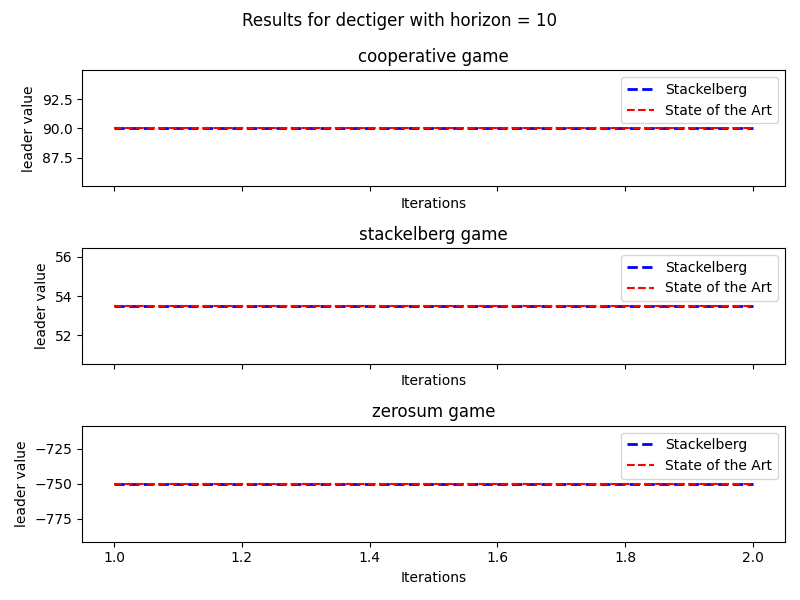

Source data for this figure (header and first rows):
horizon, gametype, SOTA, iterations, time, number_of_beliefs, leader values, follower values, density
1, cooperative, Stackelberg, 1, 0.02612, 3, 9.0, [9. 9.], 0.008
1, cooperative, State of the Art, 1, 0.0001459, 3, 9.0, [9. 9.], 0.008
1, cooperative, Stackelberg, 2, 0.0156, 4, 9.0, [9. 9.], 0.2
1, cooperative, State of the Art, 2, 0.0001411, 4, 9.0, [9. 9.], 0.2
1, cooperative, Stackelberg, 3, 0.01632, 5, 9.0, [9. 9.], 0.04
1, cooperative, State of the Art, 3, 0.0001347, 5, 9.0, [9. 9.], 0.04
1, zerosum, Stackelberg, 1, 0.01811, 3, -75.0, [65.9375 84.0625], 0.008
1, zerosum, State of the Art, 1, 0.02005, 3, -75.0, [84.0625 65.9375], 0.008
1, zerosum, Stackelberg, 2, 0.05156, 3, -75.0, [65.9375 84.0625], 0.2
1, zerosum, State of the Art, 2, 0.02209, 3, -75.0, [84.0625 65.9375], 0.2
1, zerosum, Stackelberg, 3, 0.0191, 4, -75.0, [65.9375 84.0625], 0.04
1, zerosum, State of the Art, 3, 0.02013, 4, -75.0, [84.0625 65.9375], 0.04
1, generalsum, Stackelberg, 1, 0.0124, 3, 30.0, [ 70. -15.], 0.008
1, generalsum, State of the Art, 1, 0.01329, 3, 30.0, [ 70. -15.], 0.008
1, generalsum, Stackelberg, 2, 0.03559, 5, 30.0, [ 70. -15.], 0.2
1, generalsum, State of the Art, 2, 0.03104, 5, 30.0, [ 70. -15.], 0.2
1, generalsum, Stackelberg, 3, 0.01633, 5, 30.0, [ 70. -15.], 0.04
1, generalsum, State of the Art, 3, 0.01592, 5, 30.0, [ 70. -15.], 0.04
2, cooperative, Stackelberg, 1, 0.06514, 3, 18.0, [18. 18.], 0.008
2, cooperative, State of the Art, 1, 0.001076, 3, 18.0, [18. 18.], 0.008
2, cooperative, Stackelberg, 2, 0.08068, 3, 18.0, [18. 18.], 0.2
2, cooperative, State of the Art, 2, 0.000937, 3, 18.0, [18. 18.], 0.2
2, cooperative, Stackelberg, 3, 0.05921, 3, 18.0, [18. 18.], 0.04
2, cooperative, State of the Art, 3, 0.001043, 3, 18.0, [18. 18.], 0.04
2, zerosum, Stackelberg, 1, 0.08317, 3, -150.0, [150. 150.], 0.008
2, zerosum, State of the Art, 1, 0.08716, 3, -150.0, [168.125 131.875], 0.008
2, zerosum, Stackelberg, 2, 0.08543, 5, -150.0, [150. 150.], 0.2
2, zerosum, State of the Art, 2, 0.09123, 5, -150.0, [168.125 131.875], 0.2
2, zerosum, Stackelberg, 3, 0.09461, 5, -150.0, [150. 150.], 0.04
2, zerosum, State of the Art, 3, 0.1241, 5, -150.0, [168.125 131.875], 0.04
2, generalsum, Stackelberg, 1, 0.07996, 3, 60.0, [140. -30.], 0.008
2, generalsum, State of the Art, 1, 0.08189, 3, 60.0, [140. -30.], 0.008
2, generalsum, Stackelberg, 2, 0.07667, 4, 60.0, [140. -30.], 0.2
2, generalsum, State of the Art, 2, 0.05413, 4, 60.0, [140. -30.], 0.2
2, generalsum, Stackelberg, 3, 0.05882, 5, 60.0, [140. -30.], 0.04
2, generalsum, State of the Art, 3, 0.05718, 5, 60.0, [140. -30.], 0.04
3, cooperative, Stackelberg, 1, 0.1045, 3, 27.0, [27. 27.], 0.008
3, cooperative, State of the Art, 1, 0.002909, 3, 27.0, [27. 27.], 0.008
3, cooperative, Stackelberg, 2, 0.1231, 4, 27.0, [27. 27.], 0.2
3, cooperative, State of the Art, 2, 0.003036, 4, 27.0, [27. 27.], 0.2
3, cooperative, Stackelberg, 3, 0.1253, 4, 27.0, [27. 27.], 0.04
3, cooperative, State of the Art, 3, 0.003118, 4, 27.0, [27. 27.], 0.04
3, zerosum, Stackelberg, 1, 0.1464, 3, -225.0, [234.0625 215.9375], 0.008
3, zerosum, State of the Art, 1, 0.1445, 3, -225.0, [252.1875 197.8125], 0.008
3, zerosum, Stackelberg, 2, 0.1415, 3, -225.0, [234.0625 215.9375], 0.2
3, zerosum, State of the Art, 2, 0.1489, 3, -225.0, [252.1875 197.8125], 0.2
3, zerosum, Stackelberg, 3, 0.2478, 5, -225.0, [234.0625 215.9375], 0.04
3, zerosum, State of the Art, 3, 0.2306, 5, -225.0, [252.1875 197.8125], 0.04
3, generalsum, Stackelberg, 1, 0.1173, 3, 90.0, [210. -45.], 0.008
3, generalsum, State of the Art, 1, 0.1077, 3, 90.0, [210. -45.], 0.008
3, generalsum, Stackelberg, 2, 0.1205, 4, 90.0, [210. -45.], 0.2
3, generalsum, State of the Art, 2, 0.134, 4, 90.0, [210. -45.], 0.2
3, generalsum, Stackelberg, 3, 0.263, 4, 90.0, [210. -45.], 0.04
3, generalsum, State of the Art, 3, 0.1215, 4, 90.0, [210. -45.], 0.04
4, cooperative, Stackelberg, 1, 0.1552, 3, 36.0, [36. 36.], 0.008
4, cooperative, State of the Art, 1, 0.00489, 3, 36.0, [36. 36.], 0.008
4, cooperative, Stackelberg, 2, 0.1888, 4, 36.0, [36. 36.], 0.2
4, cooperative, State of the Art, 2, 0.005146, 4, 36.0, [36. 36.], 0.2
4, cooperative, Stackelberg, 3, 0.2074, 5, 36.0, [36. 36.], 0.04
4, cooperative, State of the Art, 3, 0.005327, 5, 36.0, [36. 36.], 0.04
... 5 more rows
